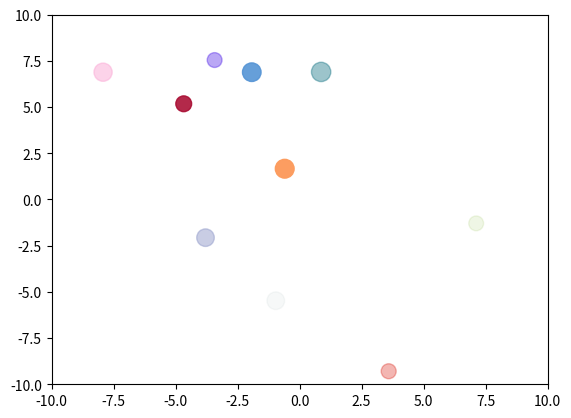

Generate this figure with matplotlib:
import numpy as np
import matplotlib.pyplot as plt

plt.figure(1)
plt.clf()
plt.axis([-10, 10, -10, 10])

# Define properties of the "bouncing balls"
n = 10
pos = (20 * np.random.sample(n*2) - 10).reshape(n, 2)
vel = (0.3 * np.random.normal(size=n*2)).reshape(n, 2)
sizes = 100 * np.random.sample(n) + 100

# Colors where each row is (Red, Green, Blue, Alpha).  Each can go
# from 0 to 1.  Alpha is the transparency.
colors = np.random.sample([n, 4])

# Draw all the circles and return an object ``circles`` that allows
# manipulation of the plotted circles.
circles = plt.scatter(pos[:,0], pos[:,1], marker='o', s=sizes, c=colors)

for i in range(100):
    pos = pos + vel
    bounce = abs(pos) > 10      # Find balls that are outside walls
    vel[bounce] = -vel[bounce]  # Bounce if outside the walls
    circles.set_offsets(pos)    # Change the positions
    plt.pause(0.05)

    
